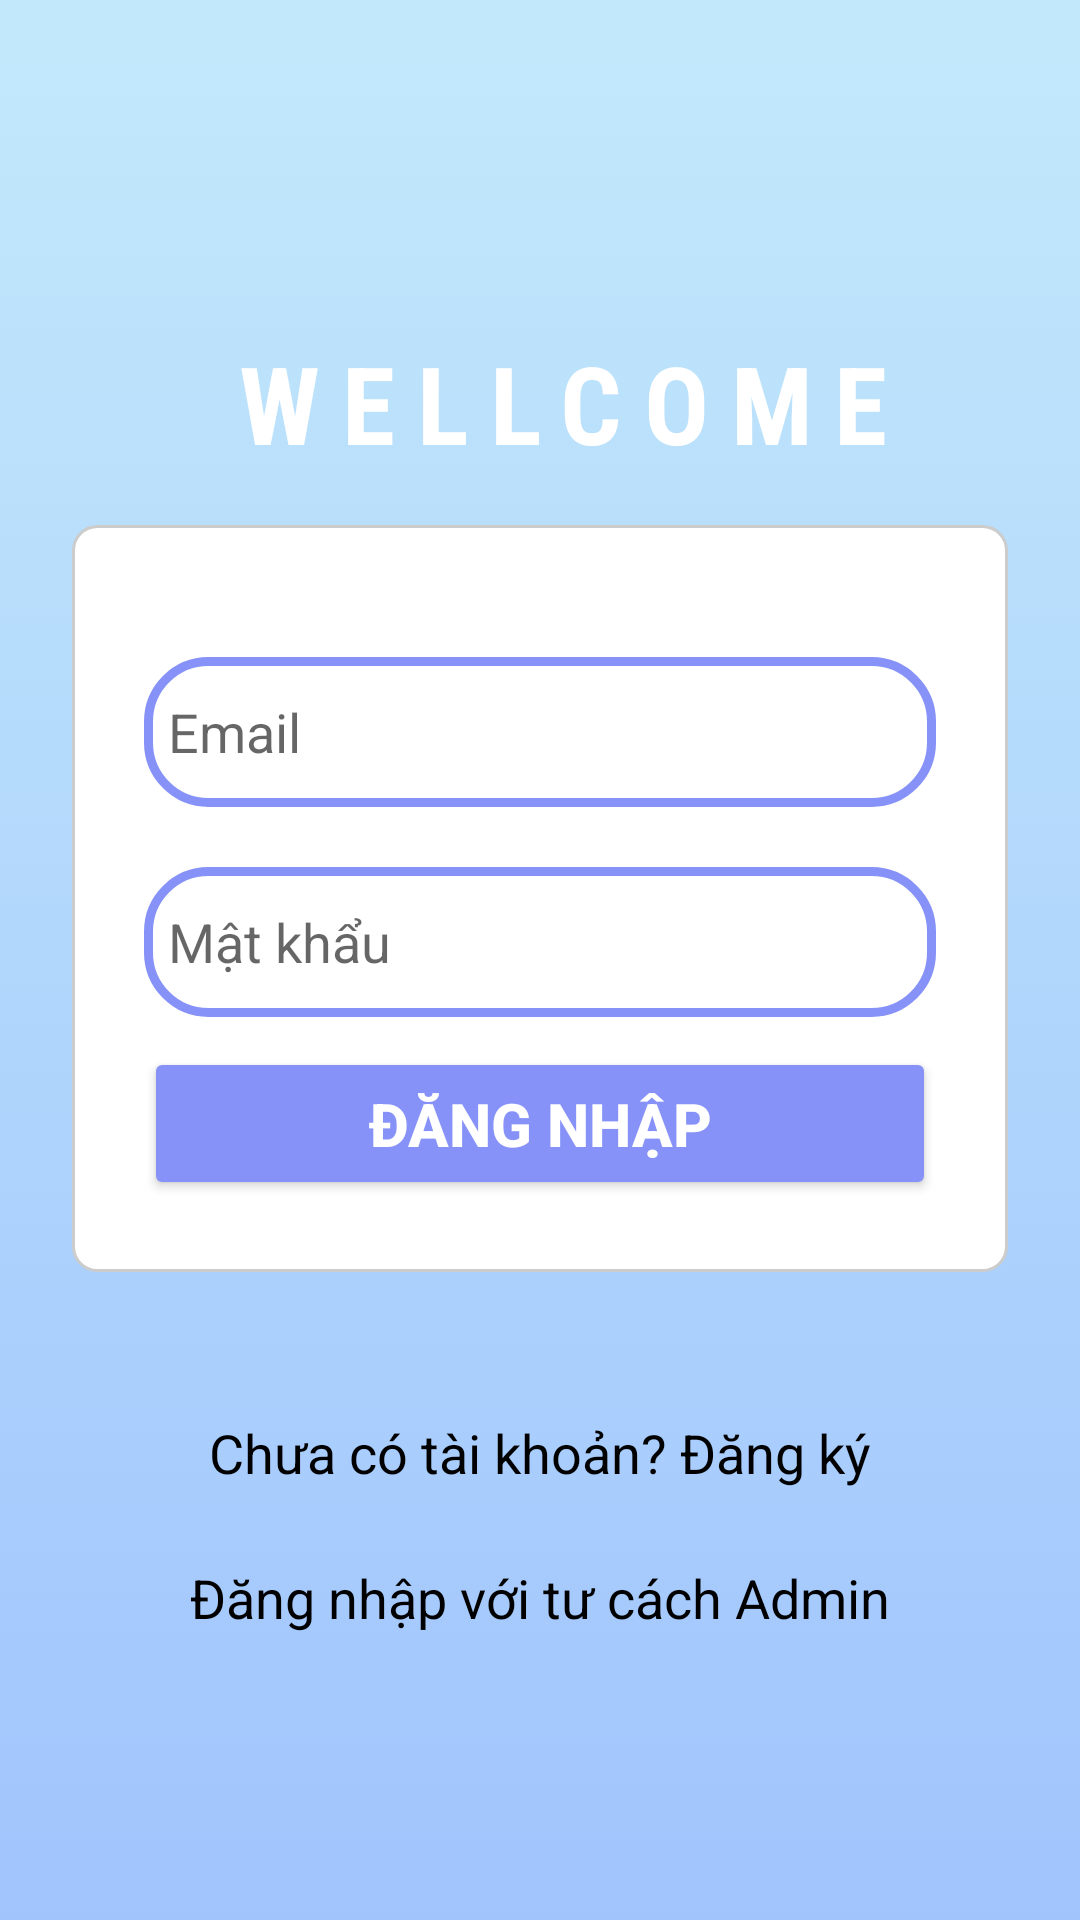

The Android layout XML behind this screen, and the referenced resources:
<!-- AndroidManifest.xml: activity theme Theme.ProjectFilm.NoActionBar -->
<!-- res/layout/activity_login.xml -->
<?xml version="1.0" encoding="utf-8"?>
<androidx.constraintlayout.widget.ConstraintLayout
    xmlns:android="http://schemas.android.com/apk/res/android"
    xmlns:app="http://schemas.android.com/apk/res-auto"
    xmlns:tools="http://schemas.android.com/tools"
    android:layout_width="match_parent"
    android:layout_height="match_parent"
    android:background="@drawable/gradient_background_1"
    tools:context=".LoginActivity"> <FrameLayout
    android:id="@+id/fragment_container" android:layout_width="0dp"
    android:layout_height="0dp"
    android:visibility="gone"
    app:layout_constraintBottom_toBottomOf="parent"
    app:layout_constraintEnd_toEndOf="parent"
    app:layout_constraintStart_toStartOf="parent"
    app:layout_constraintTop_toTopOf="parent" />

    
    <TextView
        android:id="@+id/logoText"
        android:layout_width="wrap_content"
        android:layout_height="wrap_content"
        android:text=" Wellcome"
        android:textSize="36sp"

        android:textColor="@android:color/white"
        android:fontFamily="sans-serif-condensed"
        android:letterSpacing="0.2"
        android:textAllCaps="true"
        android:textStyle="bold"

        app:layout_constraintTop_toTopOf="parent"
        app:layout_constraintStart_toStartOf="parent"
        app:layout_constraintEnd_toEndOf="parent"
        android:layout_marginTop="110dp"/>
    <TextView
        android:id="@+id/skyCinemaText"
        android:layout_width="wrap_content"
        android:layout_height="wrap_content"
        android:text="SkyCinema"
        android:textSize="29sp"

        android:textColor="@android:color/white"
        android:fontFamily="sans-serif-condensed"
        android:letterSpacing="0.1"
        android:textAllCaps="true"

        app:layout_constraintTop_toBottomOf="@+id/logoText"
        app:layout_constraintStart_toStartOf="parent"
        app:layout_constraintEnd_toEndOf="parent"
        android:layout_marginTop="8dp"/>

    <LinearLayout
        android:id="@+id/user_login_form_container"
        android:layout_width="0dp"
        android:layout_height="0dp"
        android:orientation="vertical"
        android:gravity="center"
        android:padding="24dp"
        app:layout_constraintBottom_toBottomOf="parent"
        app:layout_constraintEnd_toEndOf="parent"
        app:layout_constraintStart_toStartOf="parent"
        app:layout_constraintTop_toTopOf="parent"
        android:visibility="visible">
        <LinearLayout
            android:layout_width="match_parent" android:layout_height="wrap_content"
            android:gravity="center_horizontal"
            android:layout_marginTop="80dp"
            android:background="@drawable/rounded_bg" android:orientation="vertical" android:padding="24dp">

            <EditText
                android:id="@+id/emailEditText"
                android:layout_width="match_parent"
                android:layout_height="50dp" android:layout_marginTop="20dp"
                android:background="@drawable/custom_edittext"
                android:drawableStart="@drawable/baseline_email_24" android:drawablePadding="8dp"
                android:ems="10" android:hint="Email" android:inputType="textEmailSubject"
                android:padding="8dp" android:textColor="@color/black"
                android:textColorHighlight="@color/cardview_dark_background"/>
            <EditText
                android:id="@+id/passwordEditText"
                android:layout_width="match_parent"
                android:layout_height="50dp" android:layout_marginTop="20dp"
                android:background="@drawable/custom_edittext" android:drawableStart="@drawable/baseline_lock_24"
                android:drawablePadding="8dp" android:ems="10" android:hint="Mật khẩu"
                android:inputType="textPassword" android:padding="8dp" android:textColor="@color/black"
                android:textColorHighlight="@color/cardview_dark_background"/>
            <Button
                android:id="@+id/loginButton"
                android:layout_width="match_parent"
                android:layout_height="wrap_content"
                android:text="Đăng nhập"
                android:textStyle="bold"
                android:layout_marginTop="10dp"
                android:backgroundTint="@color/purple" android:textColor="@color/white"
                android:paddingVertical="12dp"
                android:textSize="20sp"/>
        </LinearLayout>

        <TextView
            android:id="@+id/registerText"
            android:layout_width="wrap_content"
            android:layout_height="wrap_content"
            android:layout_gravity="center"
            android:text="Chưa có tài khoản? Đăng ký"
            android:textColor="@color/black" android:layout_marginTop="48dp"
            android:textSize="18sp"
            android:clickable="true"
            android:focusable="true"/>

        <TextView
            android:id="@+id/adminLoginText"
            android:layout_width="wrap_content"
            android:layout_height="wrap_content"
            android:layout_gravity="center"
            android:layout_marginTop="24dp"
            android:textSize="18sp"
            android:clickable="true"
            android:focusable="true"
            android:text="Đăng nhập với tư cách Admin"
            android:textColor="@color/black" />
    </LinearLayout>

    <LinearLayout
        android:id="@+id/admin_login_form_container"
        android:layout_width="0dp"
        android:layout_height="0dp"
        android:orientation="vertical"
        android:gravity="center"
        android:padding="16dp"
        android:visibility="gone" app:layout_constraintBottom_toBottomOf="parent"
        app:layout_constraintEnd_toEndOf="parent"
        app:layout_constraintStart_toStartOf="parent"
        app:layout_constraintTop_toTopOf="parent">

        <TextView
            android:layout_width="wrap_content"
            android:layout_height="wrap_content"
            android:text="Đăng nhập Admin"
            android:textSize="24sp"
            android:textStyle="bold"
            android:layout_marginBottom="32dp"
            android:textColor="@android:color/black"/>

        <EditText
            android:id="@+id/editTextAdminEmail"
            android:layout_width="match_parent"
            android:layout_height="wrap_content"
            android:hint="Email"
            android:inputType="textEmailAddress"
            android:padding="12dp"
            android:layout_marginBottom="16dp"
            android:background="@drawable/rounded_bg"/>

        <EditText
            android:id="@+id/editTextAdminPassword"
            android:layout_width="match_parent"
            android:layout_height="wrap_content"
            android:hint="Mật khẩu"
            android:inputType="textPassword"
            android:padding="12dp"
            android:layout_marginBottom="24dp"
            android:background="@drawable/rounded_bg"/>

        <Button
            android:id="@+id/buttonAdminLogin"
            android:layout_width="match_parent"
            android:layout_height="wrap_content"
            android:text="Đăng nhập"
            android:backgroundTint="@color/Darkblue"
            android:textColor="@android:color/white"
            android:paddingVertical="12dp"
            android:textSize="18sp"/>

        <TextView
            android:id="@+id/textViewBackToMainLogin"
            android:layout_width="wrap_content"
            android:layout_height="wrap_content"
            android:text="Quay lại"
            android:textColor="?attr/colorPrimary"
            android:padding="8dp"
            android:layout_marginTop="16dp"
            android:clickable="true"
            android:focusable="true"/>

    </LinearLayout>

</androidx.constraintlayout.widget.ConstraintLayout>
<!-- resources referenced by this layout -->
<resources>
  <color name="Darkblue">#00008B</color>
  <color name="black">#FF000000</color>
  <color name="purple">#8692f7</color>
  <color name="white">#FFFFFFFF</color>
  <!-- drawable custom_edittext (drawable) -->
  <?xml version="1.0" encoding="utf-8"?>
  <shape xmlns:android="http://schemas.android.com/apk/res/android"
      android:shape="rectangle">
  
      <stroke
          android:width="3dp"
          android:color="@color/purple"/>
      <corners android:radius="20dp"/>
  </shape>
  <!-- drawable gradient_background_1 (drawable) -->
  <?xml version="1.0" encoding="utf-8"?>
  <selector xmlns:android="http://schemas.android.com/apk/res/android">
      <item>
          <shape>
              <gradient android:angle="90"
                  android:startColor="#a1c4fd"
                  android:endColor="#c2e9fb" />
          </shape>
      </item>
  </selector>
  <!-- drawable rounded_bg (drawable) -->
  <?xml version="1.0" encoding="utf-8"?>
  <shape xmlns:android="http://schemas.android.com/apk/res/android"
      android:shape="rectangle">
      <corners android:radius="8dp"/>
      <stroke android:width="1dp" android:color="#CCCCCC"/>
      <solid android:color="@android:color/white"/>
  </shape>
  <style name="Theme.ProjectFilm.NoActionBar">
          <item name="windowActionBar">false</item>
          <item name="windowNoTitle">true</item>
      </style>
</resources>
